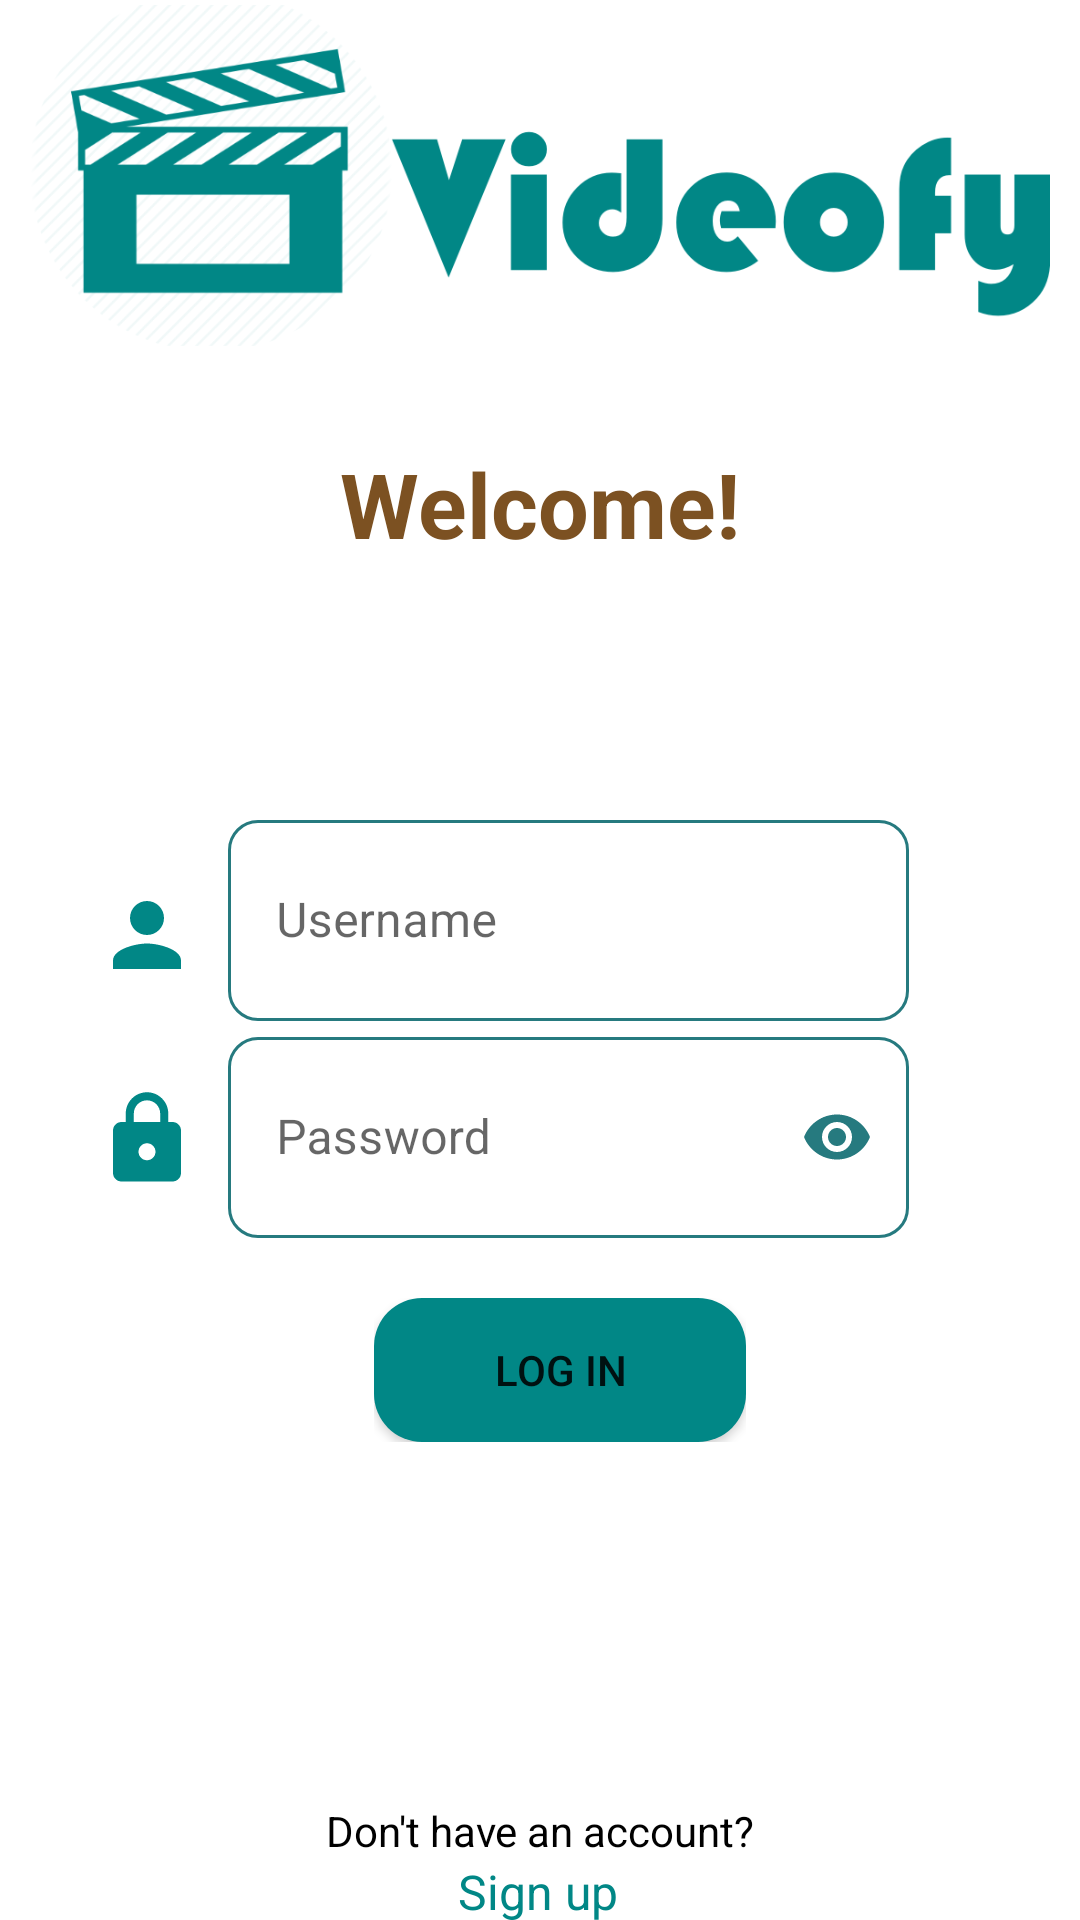

Write the Android layout XML for this screen, with the resource values it uses.
<!-- AndroidManifest.xml: application theme Theme.VideoFy -->
<!-- res/layout/login_activity.xml -->
<?xml version="1.0" encoding="utf-8"?>
<androidx.constraintlayout.widget.ConstraintLayout xmlns:android="http://schemas.android.com/apk/res/android"
    xmlns:app="http://schemas.android.com/apk/res-auto"
    xmlns:tools="http://schemas.android.com/tools"
    android:id="@+id/logInBtnLogo"
    android:layout_width="match_parent"
    android:layout_height="match_parent"
    android:background="@color/white"
    tools:context=".LogInActivity">


    <ImageView
        android:id="@+id/mainLogo"
        android:layout_width="340dp"
        android:layout_height="179dp"
        android:src="@drawable/app_logo"
        app:layout_constraintBottom_toTopOf="@id/welcomeText"
        app:layout_constraintEnd_toEndOf="parent"
        app:layout_constraintHorizontal_bias="0.492"
        app:layout_constraintStart_toStartOf="parent"
        app:layout_constraintTop_toTopOf="parent"
        app:tint="@color/teal_700"
        tools:ignore="MissingConstraints" />

    <TextView
        android:id="@+id/welcomeText"
        android:layout_width="wrap_content"
        android:layout_height="wrap_content"
        android:layout_marginBottom="80dp"
        android:text="@string/welcomeText"
        android:textColor="#7C5122"
        android:textSize="30sp"
        android:textStyle="bold"
        app:layout_constraintBottom_toTopOf="@+id/logInInfo"
        app:layout_constraintLeft_toLeftOf="parent"
        app:layout_constraintRight_toRightOf="parent"
        app:layout_constraintTop_toBottomOf="@+id/mainLogo"
        app:layout_constraintVertical_bias="0.163"
        tools:ignore="MissingConstraints" />

    <TextView
        android:id="@+id/error_TextView"
        android:layout_width="21dp"
        android:layout_height="42dp"
        android:text="@string/wrongCredentials"
        android:textColor="?attr/colorError"
        android:visibility="gone"
        app:layout_constraintEnd_toEndOf="parent"
        app:layout_constraintStart_toStartOf="parent"
        app:layout_constraintTop_toBottomOf="@+id/welcomeText" />


    <TextView
        android:id="@+id/noacc"
        android:layout_width="wrap_content"
        android:layout_height="wrap_content"
        android:layout_marginTop="120dp"
        android:text="@string/noaccount"
        android:textColor="@color/black"
        app:layout_constraintBottom_toTopOf="@+id/sign_up_now"
        app:layout_constraintEnd_toEndOf="parent"
        app:layout_constraintStart_toStartOf="parent"
        app:layout_constraintTop_toBottomOf="@+id/logInButton_logo" />

    <TextView
        android:id="@+id/sign_up_now"
        android:layout_width="wrap_content"
        android:layout_height="wrap_content"
        android:layout_marginBottom="30dp"
        android:text="@string/sign_up_now"
        android:textColor="@color/teal_700"
        android:textSize="16sp"
        app:layout_constraintBottom_toBottomOf="parent"
        app:layout_constraintEnd_toEndOf="parent"
        app:layout_constraintHorizontal_bias="0.498"
        app:layout_constraintStart_toStartOf="parent"
        app:layout_constraintTop_toBottomOf="@+id/noacc" />

    <LinearLayout
        android:id="@+id/logInInfo"
        android:layout_width="wrap_content"
        android:layout_height="wrap_content"
        android:layout_marginEnd="85dp"
        android:orientation="vertical"
        app:layout_constraintBottom_toTopOf="@+id/logInButton_logo"
        app:layout_constraintEnd_toEndOf="parent"
        app:layout_constraintStart_toEndOf="@+id/logInIcons"
        app:layout_constraintTop_toBottomOf="@+id/welcomeText">

        <com.google.android.material.textfield.TextInputLayout
            android:id="@+id/etUsernameLayout"
            style="@style/Widget.MaterialComponents.TextInputLayout.OutlinedBox"
            android:layout_width="wrap_content"
            android:layout_height="wrap_content"
            android:ems="10"
            android:hint="@string/hintUsername"
            android:theme="@style/MyTextInputLayout"
            app:passwordToggleTint="@color/white"
            tools:ignore="MissingConstraints">

            <EditText
                android:id="@+id/InputTextUsername"
                style="MyTextInputLayout"
                android:layout_width="227dp"
                android:layout_height="67dp"
                android:theme="@style/MyTextInputLayout"
                app:boxStrokeColor="#267A7F" />
        </com.google.android.material.textfield.TextInputLayout>

        <com.google.android.material.textfield.TextInputLayout
            android:id="@+id/etPasswordLayout"
            style="@style/Widget.MaterialComponents.TextInputLayout.OutlinedBox"
            android:layout_width="wrap_content"
            android:layout_height="wrap_content"
            android:ems="10"
            android:theme="@style/MyTextInputLayout"
            app:passwordToggleEnabled="true"
            app:passwordToggleTint="#267A7F"
            tools:ignore="MissingConstraints">

            <EditText
                android:id="@+id/InputTextPassword"
                style="MyTextInputLayout"
                android:layout_width="227dp"
                android:layout_height="67dp"
                android:hint="@string/hintPassword"
                android:inputType="textPassword"
                android:theme="@style/MyTextInputLayout"
                app:boxStrokeColor="#267A7F" />
        </com.google.android.material.textfield.TextInputLayout>

    </LinearLayout>

    <LinearLayout
        android:id="@+id/logInIcons"
        android:layout_width="wrap_content"
        android:layout_height="wrap_content"
        android:layout_marginStart="60dp"
        android:layout_marginEnd="10dp"
        android:layout_marginBottom="70dp"
        android:orientation="vertical"
        app:layout_constraintBottom_toTopOf="@+id/noacc"
        app:layout_constraintEnd_toStartOf="@+id/logInInfo"
        app:layout_constraintHorizontal_bias="0.54"
        app:layout_constraintStart_toStartOf="parent"
        app:layout_constraintTop_toBottomOf="@+id/welcomeText"
        app:layout_constraintVertical_bias="0.443">

        <ImageView
            android:id="@+id/usernameLogo"
            android:layout_width="wrap_content"
            android:layout_height="wrap_content"
            android:src="@drawable/ic_baseline_person_24"

            app:tint="@color/teal_700"
            tools:ignore="MissingConstraints" />

        <Space
            android:layout_width="match_parent"
            android:layout_height="34dp" />

        <ImageView
            android:id="@+id/passwordLogo"
            android:layout_width="wrap_content"
            android:layout_height="wrap_content"
            android:src="@drawable/ic_baseline_lock_24"

            app:tint="@color/teal_700"
            tools:ignore="MissingConstraints" />

    </LinearLayout>

    <LinearLayout
        android:id="@+id/logInButton_logo"
        android:layout_width="wrap_content"
        android:layout_height="wrap_content"
        android:layout_marginTop="20dp"
        android:layout_marginEnd="40dp"
        android:orientation="horizontal"
        app:layout_constraintBottom_toTopOf="@+id/noacc"
        app:layout_constraintEnd_toEndOf="parent"
        app:layout_constraintHorizontal_bias="0.636"
        app:layout_constraintStart_toStartOf="parent"
        app:layout_constraintTop_toBottomOf="@+id/logInInfo">

        <Button
            android:id="@+id/loginButton"
            android:layout_width="124dp"
            android:layout_height="wrap_content"
            android:layout_marginTop="0dp"
            android:background="@drawable/grad_button"
            android:backgroundTint="@color/teal_700"
            android:text="@string/loginButton"
            app:backgroundTint="@null" />

        <ImageView
            android:id="@+id/loginLogo"
            android:layout_width="wrap_content"
            android:layout_height="match_parent"
            android:layout_marginStart="0dp"
            android:layout_marginEnd="0dp"
            android:layout_marginBottom="0dp"
            android:src="@drawable/ic_baseline_login_24"
            app:tint="@color/teal_700"
            tools:ignore="MissingConstraints" />

    </LinearLayout>

    <TextView
        android:id="@+id/wrongInfoEditText"
        android:layout_width="wrap_content"
        android:layout_height="wrap_content"
        android:layout_marginStart="165dp"
        android:layout_marginTop="1dp"
        android:layout_marginEnd="188dp"
        android:layout_marginBottom="4dp"
        android:textColor="#FF0000"
        app:layout_constraintBottom_toTopOf="@+id/logInButton_logo"
        app:layout_constraintEnd_toEndOf="parent"
        app:layout_constraintStart_toStartOf="parent"
        app:layout_constraintTop_toBottomOf="@+id/logInInfo" />

</androidx.constraintlayout.widget.ConstraintLayout>
<!-- resources referenced by this layout -->
<resources>
  <color name="black">#FF000000</color>
  <color name="teal_700">#FF018786</color>
  <color name="white">#FFFFFFFF</color>
  <!-- drawable app_logo: png bitmap (drawable, 69384 bytes) -->
  <!-- drawable grad_button (drawable) -->
  <?xml version="1.0" encoding="utf-8"?>
  <shape xmlns:android="http://schemas.android.com/apk/res/android"
      android:shape="rectangle">
  
      <gradient android:startColor="#267A7F"
          android:endColor="#52a0a3"
          android:angle="360"
          android:type="linear"
          ></gradient>
  
          <corners android:radius="16dp"></corners>
  </shape>
  <!-- drawable ic_baseline_lock_24 (drawable) -->
  <vector android:height="34dp" android:tint="?attr/colorControlNormal"
      android:viewportHeight="24" android:viewportWidth="24"
      android:width="34dp" xmlns:android="http://schemas.android.com/apk/res/android">
      <path android:fillColor="@android:color/white" android:pathData="M18,8h-1L17,6c0,-2.76 -2.24,-5 -5,-5S7,3.24 7,6v2L6,8c-1.1,0 -2,0.9 -2,2v10c0,1.1 0.9,2 2,2h12c1.1,0 2,-0.9 2,-2L20,10c0,-1.1 -0.9,-2 -2,-2zM12,17c-1.1,0 -2,-0.9 -2,-2s0.9,-2 2,-2 2,0.9 2,2 -0.9,2 -2,2zM15.1,8L8.9,8L8.9,6c0,-1.71 1.39,-3.1 3.1,-3.1 1.71,0 3.1,1.39 3.1,3.1v2z"/>
  </vector>
  <!-- drawable ic_baseline_person_24 (drawable) -->
  <vector android:height="34dp" android:tint="?attr/colorControlNormal"
      android:viewportHeight="24" android:viewportWidth="24"
      android:width="34dp" xmlns:android="http://schemas.android.com/apk/res/android">
      <path android:fillColor="@android:color/white" android:pathData="M12,12c2.21,0 4,-1.79 4,-4s-1.79,-4 -4,-4 -4,1.79 -4,4 1.79,4 4,4zM12,14c-2.67,0 -8,1.34 -8,4v2h16v-2c0,-2.66 -5.33,-4 -8,-4z"/>
  </vector>
  <string name="hintPassword">Password</string>
  <string name="hintUsername">Username</string>
  <string name="loginButton">LOG IN</string>
  <string name="noaccount">Don\'t have an account?</string>
  <string name="sign_up_now">Sign up</string>
  <string name="welcomeText">Welcome!</string>
  <string name="wrongCredentials">Wrong username or password , try again .</string>
  <style name="MyTextInputLayout" parent="Widget.MaterialComponents.TextInputLayout.OutlinedBox.Dense">
  
          
  
          <item name="boxCornerRadiusBottomStart">10dp</item>
          <item name="boxCornerRadiusTopStart">10dp</item>
          <item name="boxCornerRadiusTopEnd">10dp</item>
          <item name="boxCornerRadiusBottomEnd">10dp</item>
          <item name="colorPrimary">#267A7F</item>
  
      </style>
  <style name="Theme.VideoFy" parent="Theme.MaterialComponents.DayNight.DarkActionBar">
          
          <item name="colorPrimary">@color/purple_500</item>
          <item name="colorPrimaryVariant">@color/purple_700</item>
          <item name="colorOnPrimary">@color/white</item>
          
          <item name="colorSecondary">@color/teal_200</item>
          <item name="colorSecondaryVariant">@color/teal_700</item>
          <item name="colorOnSecondary">@color/black</item>
          
          <item name="android:statusBarColor" tools:targetApi="l">?attr/colorPrimaryVariant</item>
          
      </style>
  <color name="purple_500">#FF6200EE</color>
  <color name="purple_700">#FF3700B3</color>
  <color name="teal_200">#FF03DAC5</color>
</resources>
